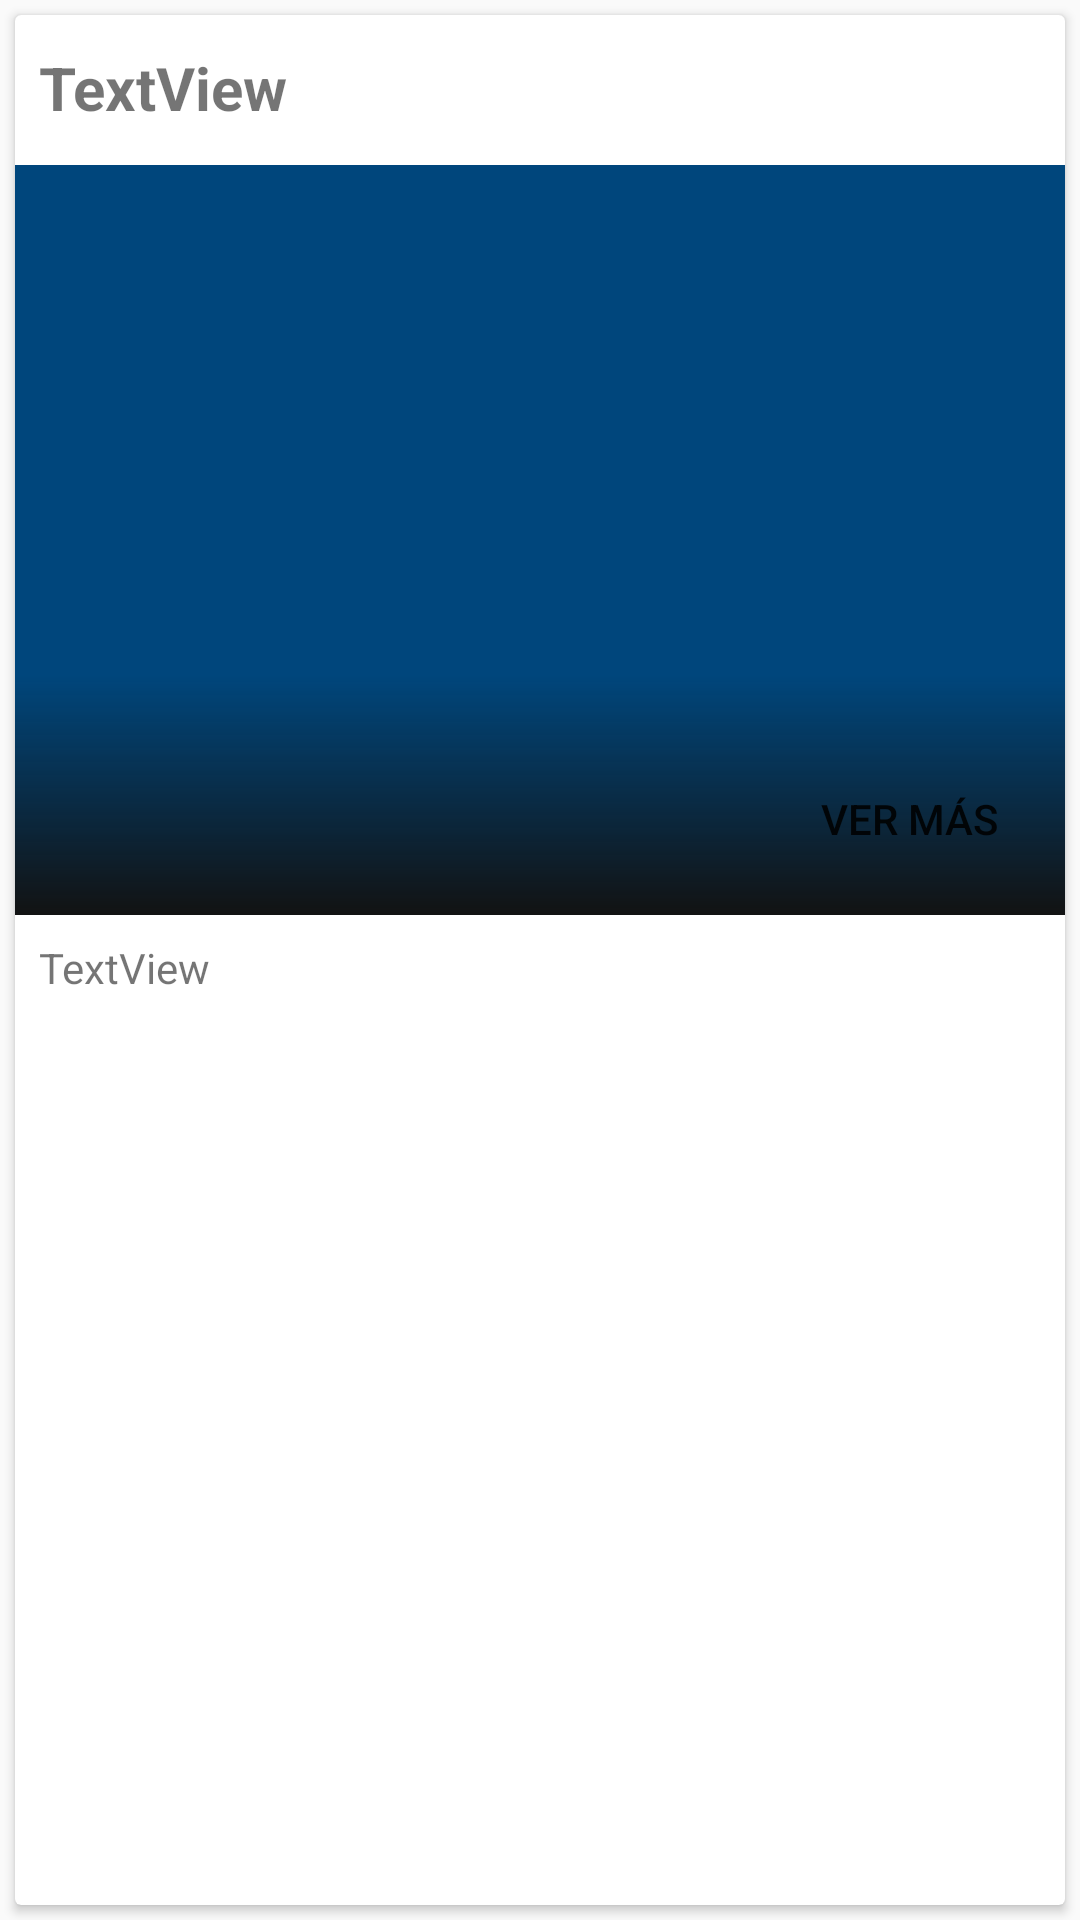

Reconstruct the res/layout file that produces this screen, plus the resources it refers to.
<!-- AndroidManifest.xml: application theme AppTheme -->
<!-- res/layout/news_with_cardview.xml -->
<?xml version="1.0" encoding="utf-8"?>
<LinearLayout xmlns:android="http://schemas.android.com/apk/res/android"
              xmlns:app="http://schemas.android.com/apk/res-auto" android:orientation="vertical"
              android:layout_width="match_parent"
              android:layout_height="wrap_content">
    <android.support.v7.widget.CardView
            android:layout_width="match_parent"
            android:layout_height="match_parent"
            android:layout_margin="5dp">
    <android.support.constraint.ConstraintLayout xmlns:android="http://schemas.android.com/apk/res/android"
                                                 xmlns:app="http://schemas.android.com/apk/res-auto"
                                                 xmlns:tools="http://schemas.android.com/tools"
                                                 android:layout_width="match_parent"
                                                 android:layout_margin="0dp"
                                                 android:background="@drawable/card_background"
                                                 android:layout_height="wrap_content" tools:layout_editor_absoluteY="25dp">

        <android.support.constraint.ConstraintLayout
                android:layout_width="match_parent"
                android:layout_height="250dp" app:layout_constraintEnd_toEndOf="parent"
                app:layout_constraintStart_toStartOf="parent"
                app:layout_constraintHorizontal_bias="0.0"
                app:layout_constraintTop_toBottomOf="@+id/constraintLayout" android:id="@+id/constraintLayout2"
        >

            <ImageView
                    android:layout_width="match_parent"
                    android:layout_height="match_parent" app:srcCompat="@color/colorPrimary"
                    android:id="@+id/cardview_imageview" app:layout_constraintEnd_toEndOf="parent"
                    app:layout_constraintStart_toStartOf="parent"
                    app:layout_constraintTop_toTopOf="parent"
                    app:layout_constraintBottom_toBottomOf="parent"
                    android:maxHeight="250dp"/>
            <Button
                    android:text="Ver más"
                    android:layout_width="wrap_content"
                    android:layout_height="wrap_content"
                    android:id="@+id/button" app:layout_constraintEnd_toEndOf="parent" android:layout_marginEnd="8dp"
                    android:layout_marginBottom="8dp" app:layout_constraintBottom_toBottomOf="parent"
                    android:background="@drawable/button_style"/>
            <ImageView
                    android:layout_width="match_parent"
                    android:layout_height="80dp" app:srcCompat="@drawable/black_gradient"
                    android:id="@+id/imageView4"
                    app:layout_constraintBottom_toBottomOf="@+id/cardview_imageview" app:layout_constraintStart_toStartOf="parent"
                    app:layout_constraintEnd_toEndOf="parent"
            />
        </android.support.constraint.ConstraintLayout>
        <android.support.constraint.ConstraintLayout
                android:layout_width="match_parent"
                android:layout_height="50dp"
                app:layout_constraintStart_toStartOf="parent"
                app:layout_constraintEnd_toEndOf="parent"
                app:layout_constraintTop_toTopOf="parent" android:id="@+id/constraintLayout">

            <TextView
                    android:text="TextView"
                    android:layout_width="wrap_content"
                    android:layout_height="wrap_content"
                    android:textSize="20sp"
                    android:textStyle="bold"
                    android:id="@+id/cardview_title" app:layout_constraintStart_toStartOf="parent"
                    android:layout_marginStart="8dp" android:layout_marginTop="8dp"
                    app:layout_constraintTop_toTopOf="parent"
                    android:layout_marginBottom="10dp"
                    app:layout_constraintBottom_toBottomOf="parent"/>
        </android.support.constraint.ConstraintLayout>
        <android.support.constraint.ConstraintLayout
                android:layout_width="match_parent"
                android:layout_height="wrap_content"
                app:layout_constraintTop_toBottomOf="@+id/constraintLayout2" app:layout_constraintStart_toStartOf="parent"
                app:layout_constraintEnd_toEndOf="parent"
        >

            <TextView
                    android:text="TextView"
                    android:layout_width="wrap_content"
                    android:layout_height="wrap_content"
                    android:id="@+id/cardview_abs" android:layout_marginTop="8dp"
                    app:layout_constraintTop_toTopOf="parent" app:layout_constraintStart_toStartOf="parent"
                    android:layout_marginStart="8dp" android:layout_marginBottom="10dp"
                    app:layout_constraintBottom_toBottomOf="parent"/>
        </android.support.constraint.ConstraintLayout>
    </android.support.constraint.ConstraintLayout>
    </android.support.v7.widget.CardView>

</LinearLayout>
<!-- resources referenced by this layout -->
<resources>
  <color name="colorPrimary">#00467c</color>
  <!-- drawable black_gradient (drawable) -->
  <?xml version="1.0" encoding="utf-8"?>
  <shape xmlns:android="http://schemas.android.com/apk/res/android">
      <gradient android:angle="90" android:startColor="#121212"
      android:endColor="#00000000"/>
  </shape>
  <!-- drawable button_style (drawable) -->
  <?xml version="1.0" encoding="utf-8"?>
  <selector xmlns:android="http://schemas.android.com/apk/res/android">
      <item android:state_pressed="true"
            android:drawable="@drawable/button_vm_p_shape"/>
      <item android:drawable="@drawable/button_vm_shape"/> 
  </selector>
  <style name="AppTheme" parent="Theme.AppCompat.Light.NoActionBar">
          
          <item name="colorPrimary">@color/colorPrimary</item>
          <item name="colorPrimaryDark">@color/colorPrimaryDark</item>
          <item name="colorAccent">@color/colorAccent</item>
          <item name="android:windowContentOverlay">@null</item>
      </style>
  <color name="colorPrimaryDark">#00467c</color>
  <color name="colorAccent">#fff100</color>
</resources>
